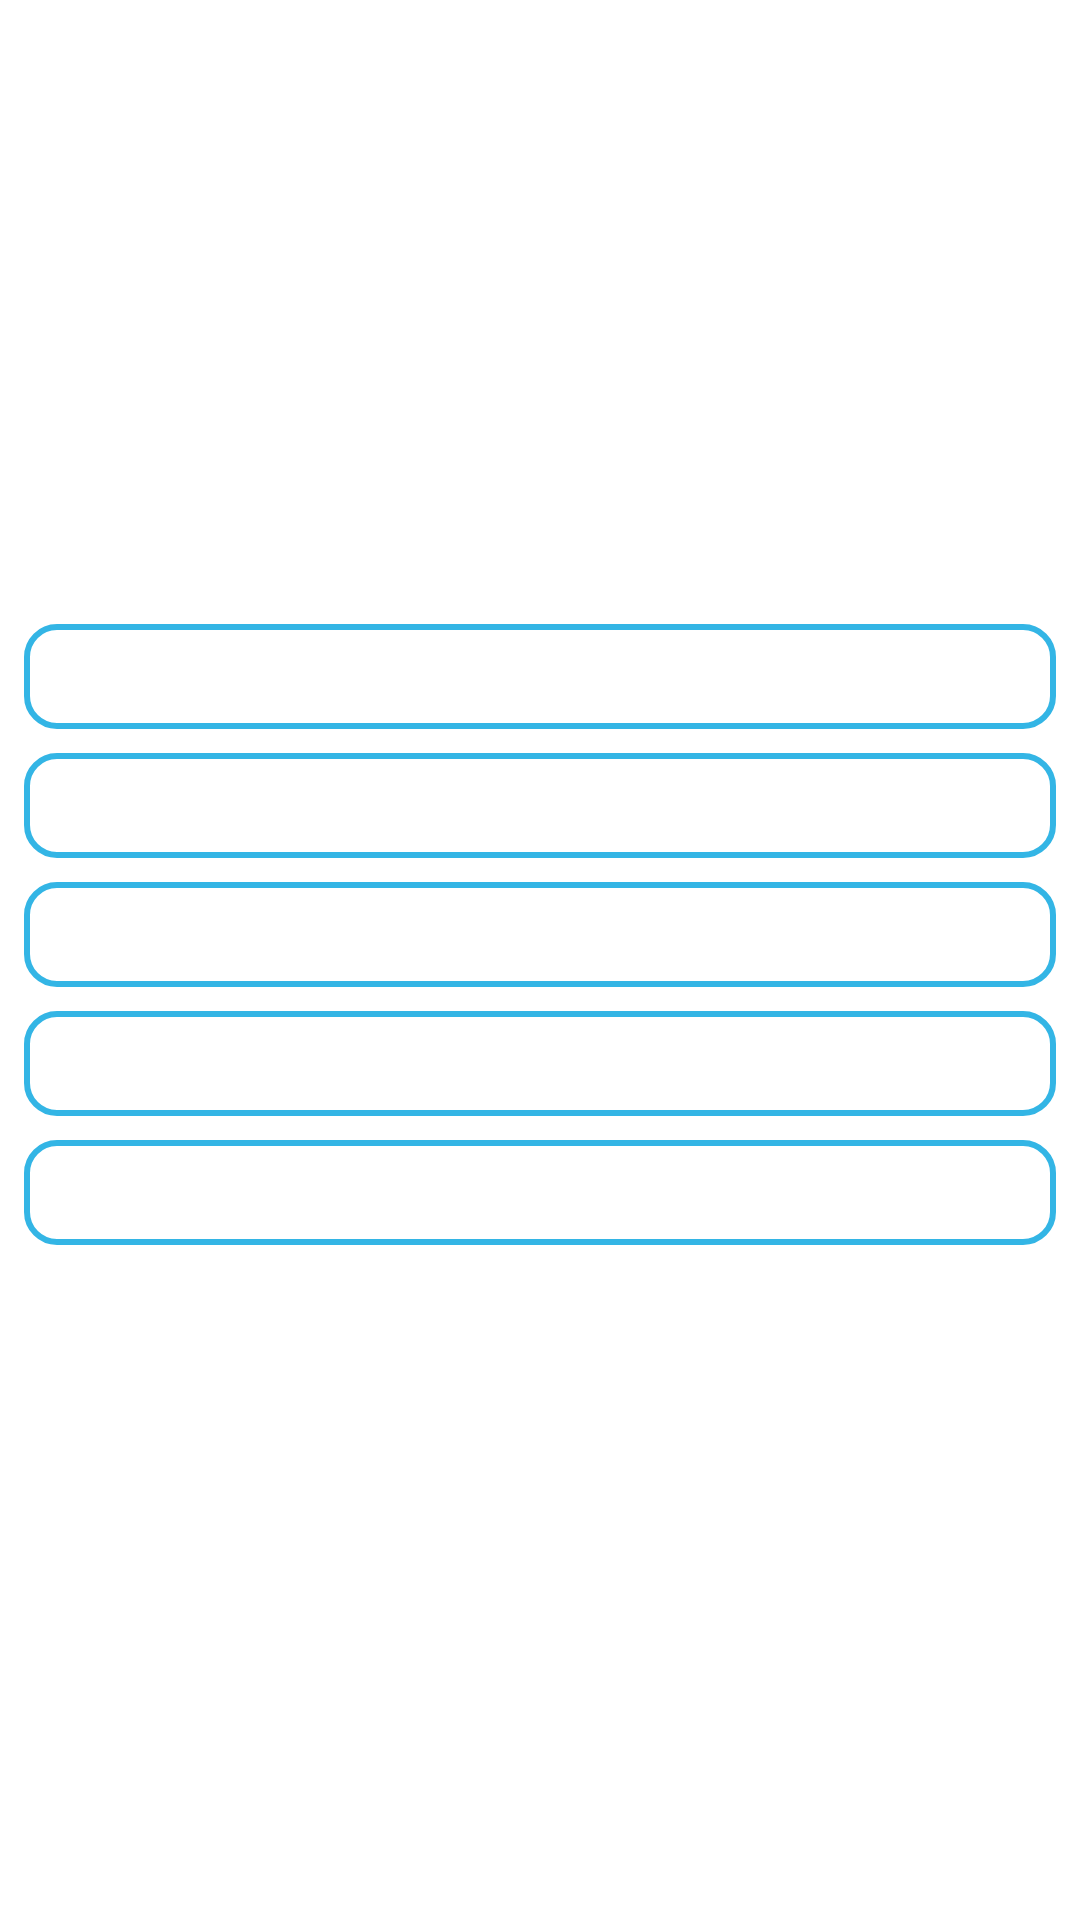

Layout XML and referenced resources for this Android screen:
<!-- AndroidManifest.xml: application theme Theme.TravelTaipei -->
<!-- res/layout/fragment_destinations.xml -->
<?xml version="1.0" encoding="utf-8"?>
<androidx.core.widget.NestedScrollView xmlns:android="http://schemas.android.com/apk/res/android"
    xmlns:app="http://schemas.android.com/apk/res-auto"
    xmlns:tools="http://schemas.android.com/tools"
    android:layout_width="match_parent"
    android:layout_height="match_parent">

    <androidx.constraintlayout.widget.ConstraintLayout xmlns:android="http://schemas.android.com/apk/res/android"
        android:layout_width="match_parent"
        android:layout_height="match_parent">

        <androidx.recyclerview.widget.RecyclerView
            android:id="@+id/recyclerView"
            android:layout_width="0dp"
            android:layout_height="wrap_content"
            android:minHeight="200dp"
            app:layout_constraintLeft_toLeftOf="parent"
            app:layout_constraintRight_toRightOf="parent"
            app:layout_constraintTop_toTopOf="parent" />

        <TextView
            android:id="@+id/tv_openTime"
            android:layout_width="0dp"
            android:layout_height="wrap_content"
            android:layout_margin="8dp"
            android:background="@drawable/shape_rectangle_r4_blue"
            android:padding="8dp"
            app:layout_constraintLeft_toLeftOf="parent"
            app:layout_constraintRight_toRightOf="parent"
            app:layout_constraintTop_toBottomOf="@+id/recyclerView"
            tools:text="@string/app_name" />

        <TextView
            android:id="@+id/tv_address"
            android:layout_width="0dp"
            android:layout_height="wrap_content"
            android:layout_margin="8dp"
            android:background="@drawable/shape_rectangle_r4_blue"
            android:padding="8dp"
            app:layout_constraintLeft_toLeftOf="parent"
            app:layout_constraintRight_toRightOf="parent"
            app:layout_constraintTop_toBottomOf="@+id/tv_openTime"
            tools:text="@string/app_name" />

        <TextView
            android:id="@+id/tv_phone"
            android:layout_width="0dp"
            android:layout_height="wrap_content"
            android:layout_margin="8dp"
            android:background="@drawable/shape_rectangle_r4_blue"
            android:padding="8dp"
            app:layout_constraintLeft_toLeftOf="parent"
            app:layout_constraintRight_toRightOf="parent"
            app:layout_constraintTop_toBottomOf="@+id/tv_address"
            tools:text="@string/app_name" />

        <TextView
            android:id="@+id/tv_url"
            android:layout_width="0dp"
            android:layout_height="wrap_content"
            android:layout_margin="8dp"
            android:autoLink="web"
            android:background="@drawable/selector_rectangle_r4_blue"
            android:linksClickable="false"
            android:padding="8dp"
            app:layout_constraintLeft_toLeftOf="parent"
            app:layout_constraintRight_toRightOf="parent"
            app:layout_constraintTop_toBottomOf="@+id/tv_phone"
            tools:text="@string/app_name" />

        <TextView
            android:id="@+id/tv_description"
            android:layout_width="0dp"
            android:layout_height="wrap_content"
            android:layout_margin="8dp"
            android:autoLink="web"
            android:background="@drawable/shape_rectangle_r4_blue"
            android:padding="8dp"
            app:layout_constraintLeft_toLeftOf="parent"
            app:layout_constraintRight_toRightOf="parent"
            app:layout_constraintTop_toBottomOf="@+id/tv_url"
            tools:text="@string/app_name" />

    </androidx.constraintlayout.widget.ConstraintLayout>

</androidx.core.widget.NestedScrollView>
<!-- resources referenced by this layout -->
<resources>
  <!-- drawable selector_rectangle_r4_blue (drawable) -->
  <?xml version="1.0" encoding="utf-8"?>
  <selector xmlns:android="http://schemas.android.com/apk/res/android"
      android:exitFadeDuration="@android:integer/config_mediumAnimTime">
  
      <item android:state_pressed="true" android:drawable="@drawable/shape_rectangle_r4_blue_press" />     
      <item android:state_selected="true" android:drawable="@drawable/shape_rectangle_r4_blue_press" />     
  
      <item android:drawable="@drawable/shape_rectangle_r4_blue" />
  
  </selector>
  <!-- drawable shape_rectangle_r4_blue (drawable) -->
  <?xml version="1.0" encoding="utf-8"?>
  <shape xmlns:android="http://schemas.android.com/apk/res/android"
      android:shape="rectangle">
      
      <corners
          android:bottomLeftRadius="10dp"
          android:bottomRightRadius="10dp"
          android:topLeftRadius="10dp"
          android:topRightRadius="10dp" />
  
      <solid android:color="@color/white" />
  
      
      <stroke
          android:width="2dp"
          android:color="@android:color/holo_blue_light" />
  </shape>
  <string name="app_name">TravelTaipei</string>
  <style name="Theme.TravelTaipei" parent="Base.Theme.TravelTaipei" />
  <!-- drawable shape_rectangle_r4_blue_press (drawable) -->
  <?xml version="1.0" encoding="utf-8"?>
  <shape xmlns:android="http://schemas.android.com/apk/res/android"
      android:shape="rectangle">
      
      <corners
          android:bottomLeftRadius="10dp"
          android:bottomRightRadius="10dp"
          android:topLeftRadius="10dp"
          android:topRightRadius="10dp" />
  
      <solid android:color="#C4E1FF" />
  
      
      <stroke
          android:width="2dp"
          android:color="#2894FF" />
  </shape>
  <color name="white">#FFFFFF</color>
  <style name="Base.Theme.TravelTaipei" parent="AppTheme">
          
          
      </style>
  <style name="AppTheme" parent="Theme.Material3.DayNight.NoActionBar">
          
          <item name="colorPrimary">@color/color_primary_light</item>
          <item name="colorPrimaryVariant">@color/color_primary_variant_light</item>
          <item name="colorOnPrimary">@color/color_on_primary_light</item>
  
          
          <item name="colorSecondary">@color/color_secondary_light</item>
          <item name="colorSecondaryVariant">@color/color_secondary_variant_light</item>
          <item name="colorOnSecondary">@color/color_on_secondary_light</item>
  
          
          <item name="android:windowBackground">@color/background_light</item>
          <item name="android:textColorPrimary">@color/black</item>
          <item name="android:textColorSecondary">@color/black_2</item>
      </style>
  <color name="color_primary_light">#1CAB55</color>
  <color name="color_primary_variant_light">#1CAB55</color>
  <color name="color_on_primary_light">#A4F6AC</color>
  <color name="color_secondary_light">#930F15</color>
  <color name="color_secondary_variant_light">#930F15</color>
  <color name="color_on_secondary_light">#E63C3C</color>
  <color name="background_light">#FFFFFF</color>
  <color name="black">#000000</color>
  <color name="black_2">#1A1A1A</color>
</resources>
